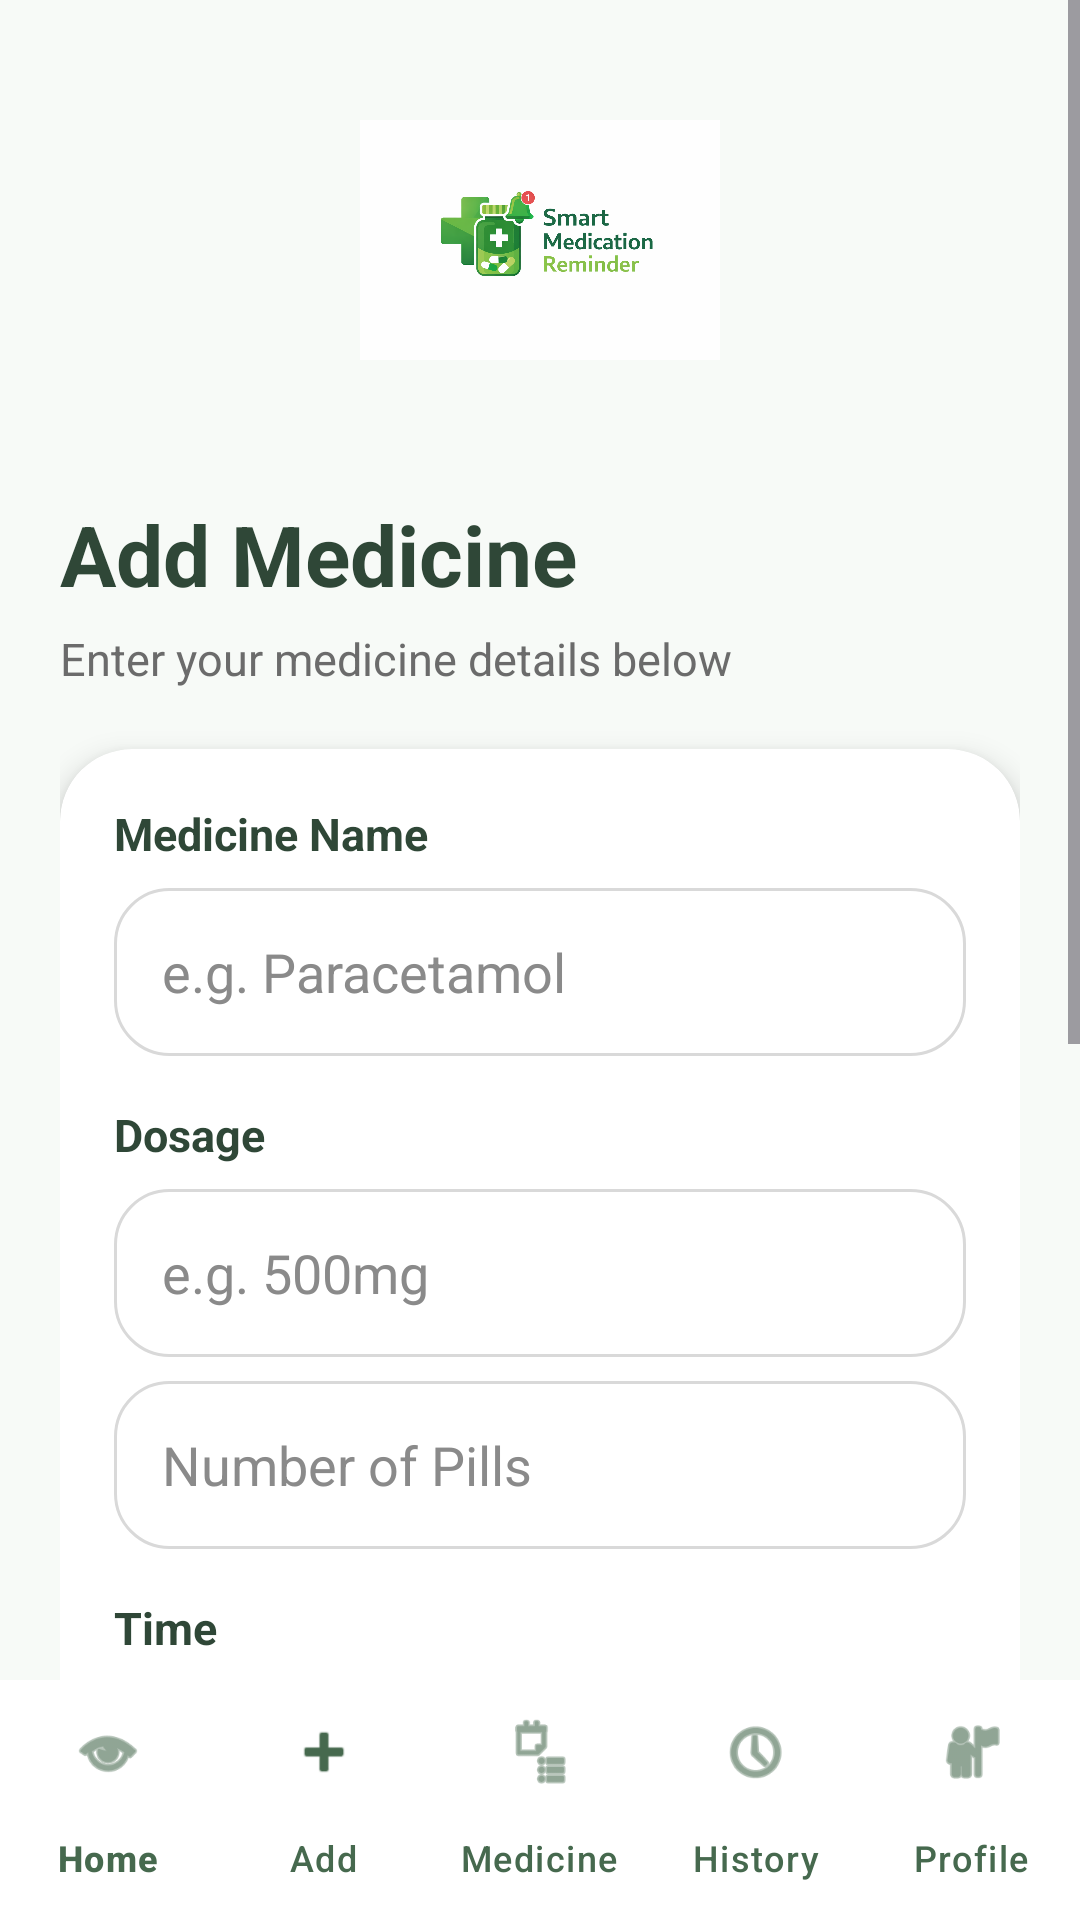

Reconstruct the res/layout file that produces this screen, plus the resources it refers to.
<!-- AndroidManifest.xml: application theme Theme.SmartMedicineManager -->
<!-- res/layout/activity_add_medicine.xml -->
<?xml version="1.0" encoding="utf-8"?>
<LinearLayout xmlns:android="http://schemas.android.com/apk/res/android"
    xmlns:app="http://schemas.android.com/apk/res-auto"
    android:layout_width="match_parent"
    android:layout_height="match_parent"
    android:orientation="vertical"
    android:background="#F7FAF7">

    <ScrollView
        android:layout_width="match_parent"
        android:layout_height="0dp"
        android:layout_weight="1">

        <LinearLayout
            android:layout_width="match_parent"
            android:layout_height="wrap_content"
            android:orientation="vertical"
            android:padding="20dp">

            <ImageView
                android:layout_width="120dp"
                android:layout_height="120dp"
                android:layout_gravity="center"
                android:layout_marginBottom="16dp"
                android:src="@drawable/app" />

            <TextView
                android:id="@+id/txtPageTitle"
                android:layout_width="wrap_content"
                android:layout_height="wrap_content"
                android:text="Add Medicine"
                android:textSize="28sp"
                android:textStyle="bold"
                android:textColor="#2F4737"
                android:layout_marginTop="10dp" />

            <TextView
                android:layout_width="wrap_content"
                android:layout_height="wrap_content"
                android:text="Enter your medicine details below"
                android:textSize="15sp"
                android:textColor="#6B6B6B"
                android:layout_marginTop="6dp"
                android:layout_marginBottom="20dp" />

            <androidx.cardview.widget.CardView
                android:layout_width="match_parent"
                android:layout_height="wrap_content"
                app:cardCornerRadius="24dp"
                app:cardElevation="6dp"
                app:cardBackgroundColor="#FFFFFF">

                <LinearLayout
                    android:layout_width="match_parent"
                    android:layout_height="wrap_content"
                    android:orientation="vertical"
                    android:padding="18dp">

                    <TextView
                        android:layout_width="wrap_content"
                        android:layout_height="wrap_content"
                        android:text="Medicine Name"
                        android:textColor="#2F4737"
                        android:textStyle="bold"
                        android:textSize="15sp" />

                    <EditText
                        android:id="@+id/etMedicineName"
                        android:layout_width="match_parent"
                        android:layout_height="56dp"
                        android:layout_marginTop="8dp"
                        android:background="@drawable/edittext_bg"
                        android:hint="e.g. Paracetamol"
                        android:inputType="text"
                        android:paddingStart="16dp"
                        android:paddingEnd="16dp"
                        android:textColor="#000000"
                        android:textColorHint="#8A8A8A" />

                    <TextView
                        android:layout_width="wrap_content"
                        android:layout_height="wrap_content"
                        android:text="Dosage"
                        android:textColor="#2F4737"
                        android:textStyle="bold"
                        android:textSize="15sp"
                        android:layout_marginTop="16dp" />

                    <EditText
                        android:id="@+id/etDosage"
                        android:layout_width="match_parent"
                        android:layout_height="56dp"
                        android:layout_marginTop="8dp"
                        android:background="@drawable/edittext_bg"
                        android:hint="e.g. 500mg"
                        android:inputType="text"
                        android:paddingStart="16dp"
                        android:paddingEnd="16dp"
                        android:textColor="#000000"
                        android:textColorHint="#8A8A8A" />

                    <EditText
                        android:id="@+id/etPillCount"
                        android:layout_width="match_parent"
                        android:layout_height="56dp"
                        android:layout_marginTop="8dp"
                        android:background="@drawable/edittext_bg"
                        android:hint="Number of Pills"
                        android:inputType="number"
                        android:paddingStart="16dp"
                        android:paddingEnd="16dp"
                        android:textColor="#000000"
                        android:textColorHint="#8A8A8A" />

                    <TextView
                        android:layout_width="wrap_content"
                        android:layout_height="wrap_content"
                        android:text="Time"
                        android:textColor="#2F4737"
                        android:textStyle="bold"
                        android:textSize="15sp"
                        android:layout_marginTop="16dp" />

                    <EditText
                        android:id="@+id/etTime"
                        android:layout_width="match_parent"
                        android:layout_height="56dp"
                        android:layout_marginTop="8dp"
                        android:background="@drawable/edittext_bg"
                        android:hint="Select time"
                        android:focusable="false"
                        android:clickable="true"
                        android:paddingStart="16dp"
                        android:paddingEnd="16dp"
                        android:textColor="#000000"
                        android:textColorHint="#8A8A8A" />

                    <TextView
                        android:layout_width="wrap_content"
                        android:layout_height="wrap_content"
                        android:text="Expiry Date"
                        android:textColor="#2F4737"
                        android:textStyle="bold"
                        android:textSize="15sp"
                        android:layout_marginTop="16dp" />

                    <EditText
                        android:id="@+id/etExpiryDate"
                        android:layout_width="match_parent"
                        android:layout_height="56dp"
                        android:layout_marginTop="8dp"
                        android:background="@drawable/edittext_bg"
                        android:hint="Select expiry date"
                        android:focusable="false"
                        android:clickable="true"
                        android:paddingStart="16dp"
                        android:paddingEnd="16dp"
                        android:textColor="#000000"
                        android:textColorHint="#8A8A8A" />

                    <Button
                        android:id="@+id/btnScanOCR"
                        android:layout_width="match_parent"
                        android:layout_height="56dp"
                        android:layout_marginTop="20dp"
                        android:text="Scan Medicine with OCR"
                        android:textAllCaps="false"
                        android:textColor="#2F4737"
                        android:backgroundTint="#CFE3CF" />

                    <Button
                        android:id="@+id/btnSaveMedicine"
                        android:layout_width="match_parent"
                        android:layout_height="56dp"
                        android:layout_marginTop="14dp"
                        android:backgroundTint="#2F4737"
                        android:text="Save Medicine"
                        android:textAllCaps="false"
                        android:textColor="#FFFFFF"
                        android:textSize="16sp" />

                </LinearLayout>
            </androidx.cardview.widget.CardView>

        </LinearLayout>
    </ScrollView>

    <com.google.android.material.bottomnavigation.BottomNavigationView
        android:id="@+id/bottomNav"
        android:layout_width="match_parent"
        android:layout_height="80dp"
        android:background="@android:color/white"
        app:itemIconTint="@color/darkGreen"
        app:itemTextColor="@color/darkGreen"
        app:labelVisibilityMode="labeled"
        app:menu="@menu/bottom_menu" />

</LinearLayout>
<!-- resources referenced by this layout -->
<resources>
  <color name="darkGreen">#46694E</color>
  <!-- drawable app: png bitmap (drawable, 204989 bytes) -->
  <!-- drawable edittext_bg (drawable) -->
  <?xml version="1.0" encoding="utf-8"?>
  <shape xmlns:android="http://schemas.android.com/apk/res/android">
      <solid android:color="@color/white" />
      <corners android:radius="18dp" />
      <stroke
          android:width="1dp"
          android:color="#D9D9D9" />
  </shape>
  <style name="Theme.SmartMedicineManager" parent="Theme.Material3.Light.NoActionBar">
  
          
          <item name="colorPrimary">@color/darkGreen</item>
          <item name="colorOnPrimary">@color/white</item>
  
          
          <item name="android:colorBackground">@color/lightBackground</item>
  
          
          <item name="colorSecondary">@color/darkGreen</item>
  
      </style>
  <color name="white">#FFFFFF</color>
  <color name="lightBackground">#F7F7F7</color>
</resources>
